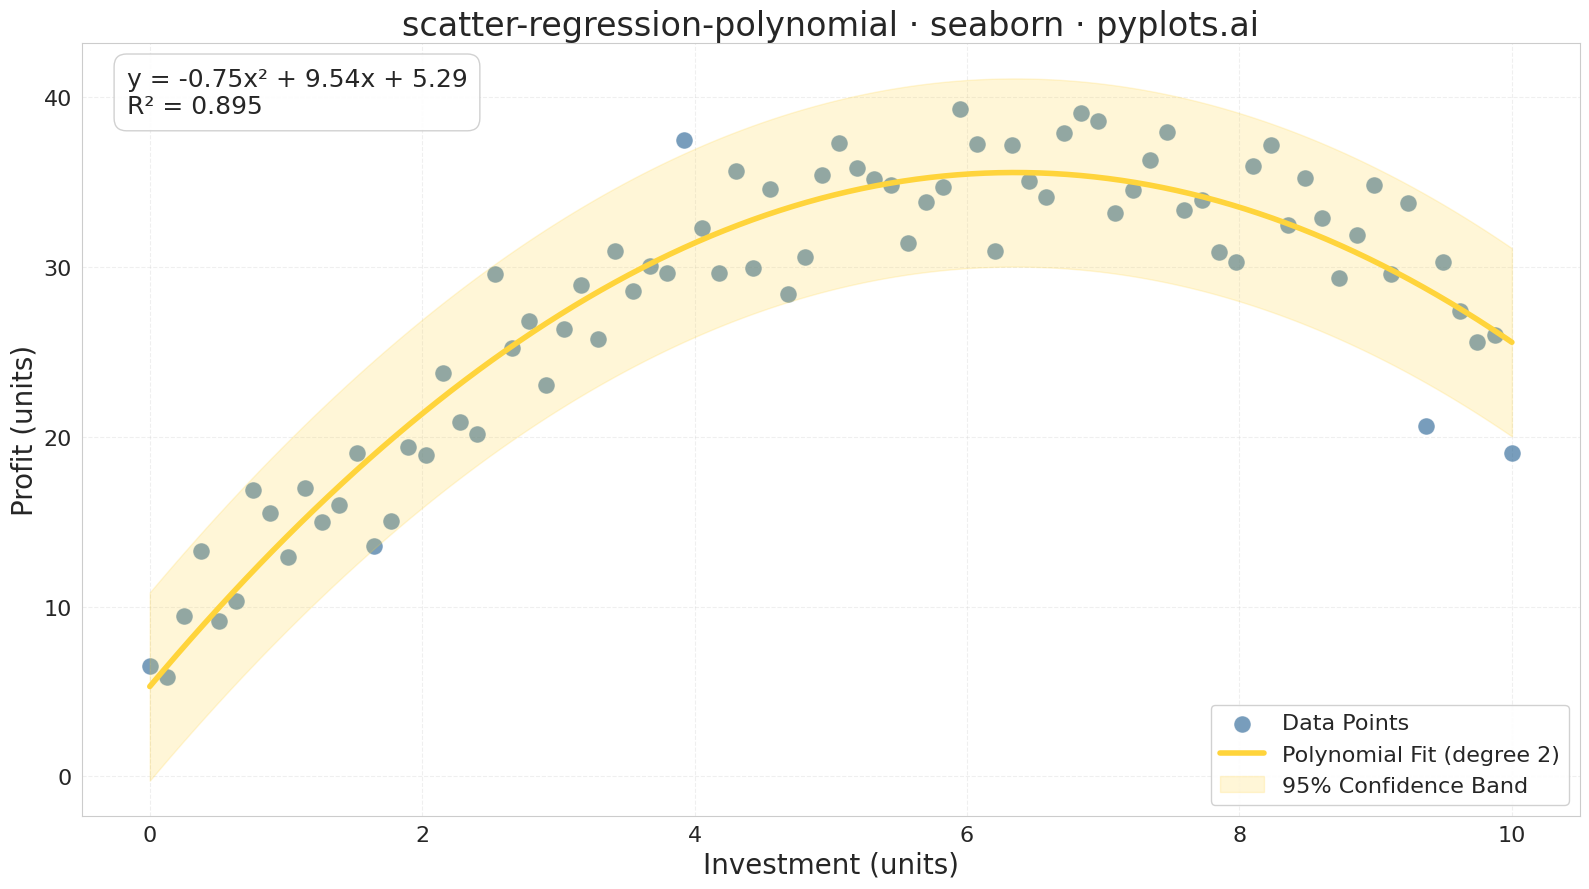

This chart was generated by the following Python code:
"""pyplots.ai
scatter-regression-polynomial: Scatter Plot with Polynomial Regression
Library: seaborn | Python 3.13
Quality: pending | Created: 2025-12-25
"""

import matplotlib.pyplot as plt
import numpy as np
import seaborn as sns


# Data - Simulate diminishing returns scenario (investment vs profit)
np.random.seed(42)
n_points = 80
x = np.linspace(0, 10, n_points)
# Quadratic relationship with diminishing returns: y = -0.8x² + 10x + 5 + noise
y = -0.8 * x**2 + 10 * x + 5 + np.random.randn(n_points) * 3

# Fit polynomial regression (degree 2 - quadratic)
coeffs = np.polyfit(x, y, 2)
poly = np.poly1d(coeffs)
y_pred = poly(x)

# Calculate R² score
ss_res = np.sum((y - y_pred) ** 2)
ss_tot = np.sum((y - np.mean(y)) ** 2)
r2 = 1 - (ss_res / ss_tot)

# Get coefficients for equation display (coeffs = [a, b, c] for ax² + bx + c)
a, b, c = coeffs

# Generate smooth curve for plotting
x_smooth = np.linspace(x.min(), x.max(), 200)
y_smooth = poly(x_smooth)

# Calculate confidence band based on residual standard error
residuals = y - y_pred
std_err = np.std(residuals)

# Plot
sns.set_style("whitegrid")
fig, ax = plt.subplots(figsize=(16, 9))

# Scatter points with seaborn
sns.scatterplot(
    x=x, y=y, ax=ax, s=150, alpha=0.65, color="#306998", edgecolor="white", linewidth=0.5, label="Data Points"
)

# Polynomial regression line
ax.plot(x_smooth, y_smooth, color="#FFD43B", linewidth=4, label="Polynomial Fit (degree 2)")

# Confidence band
ax.fill_between(
    x_smooth,
    y_smooth - 1.96 * std_err,
    y_smooth + 1.96 * std_err,
    color="#FFD43B",
    alpha=0.2,
    label="95% Confidence Band",
)

# Equation and R² annotation
sign_b = "+" if b >= 0 else "-"
sign_c = "+" if c >= 0 else "-"
equation = f"y = {a:.2f}x² {sign_b} {abs(b):.2f}x {sign_c} {abs(c):.2f}"
annotation_text = f"{equation}\nR² = {r2:.3f}"
ax.annotate(
    annotation_text,
    xy=(0.03, 0.97),
    xycoords="axes fraction",
    fontsize=18,
    verticalalignment="top",
    horizontalalignment="left",
    bbox={"boxstyle": "round,pad=0.5", "facecolor": "white", "alpha": 0.9, "edgecolor": "#cccccc"},
)

# Labels and styling
ax.set_xlabel("Investment (units)", fontsize=20)
ax.set_ylabel("Profit (units)", fontsize=20)
ax.set_title("scatter-regression-polynomial · seaborn · pyplots.ai", fontsize=24)
ax.tick_params(axis="both", labelsize=16)
ax.legend(fontsize=16, loc="lower right", framealpha=0.9)
ax.grid(True, alpha=0.3, linestyle="--")

plt.tight_layout()
plt.savefig("plot.png", dpi=300, bbox_inches="tight")
